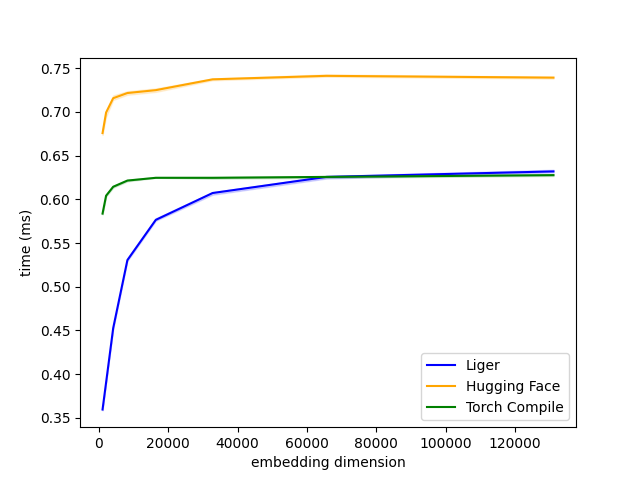

Values plotted in this chart, from the file beside it:
V, Liger, Hugging Face, Torch Compile
1024, 0.3594, 0.6758, 0.5837
2048, 0.3904, 0.6994, 0.6042
4096, 0.4526, 0.7158, 0.6144
8192, 0.5305, 0.7217, 0.6215
16384, 0.5765, 0.725, 0.6246
32768, 0.6072, 0.7374, 0.6246
65536, 0.6257, 0.7414, 0.6257
131072, 0.632, 0.7393, 0.6277
